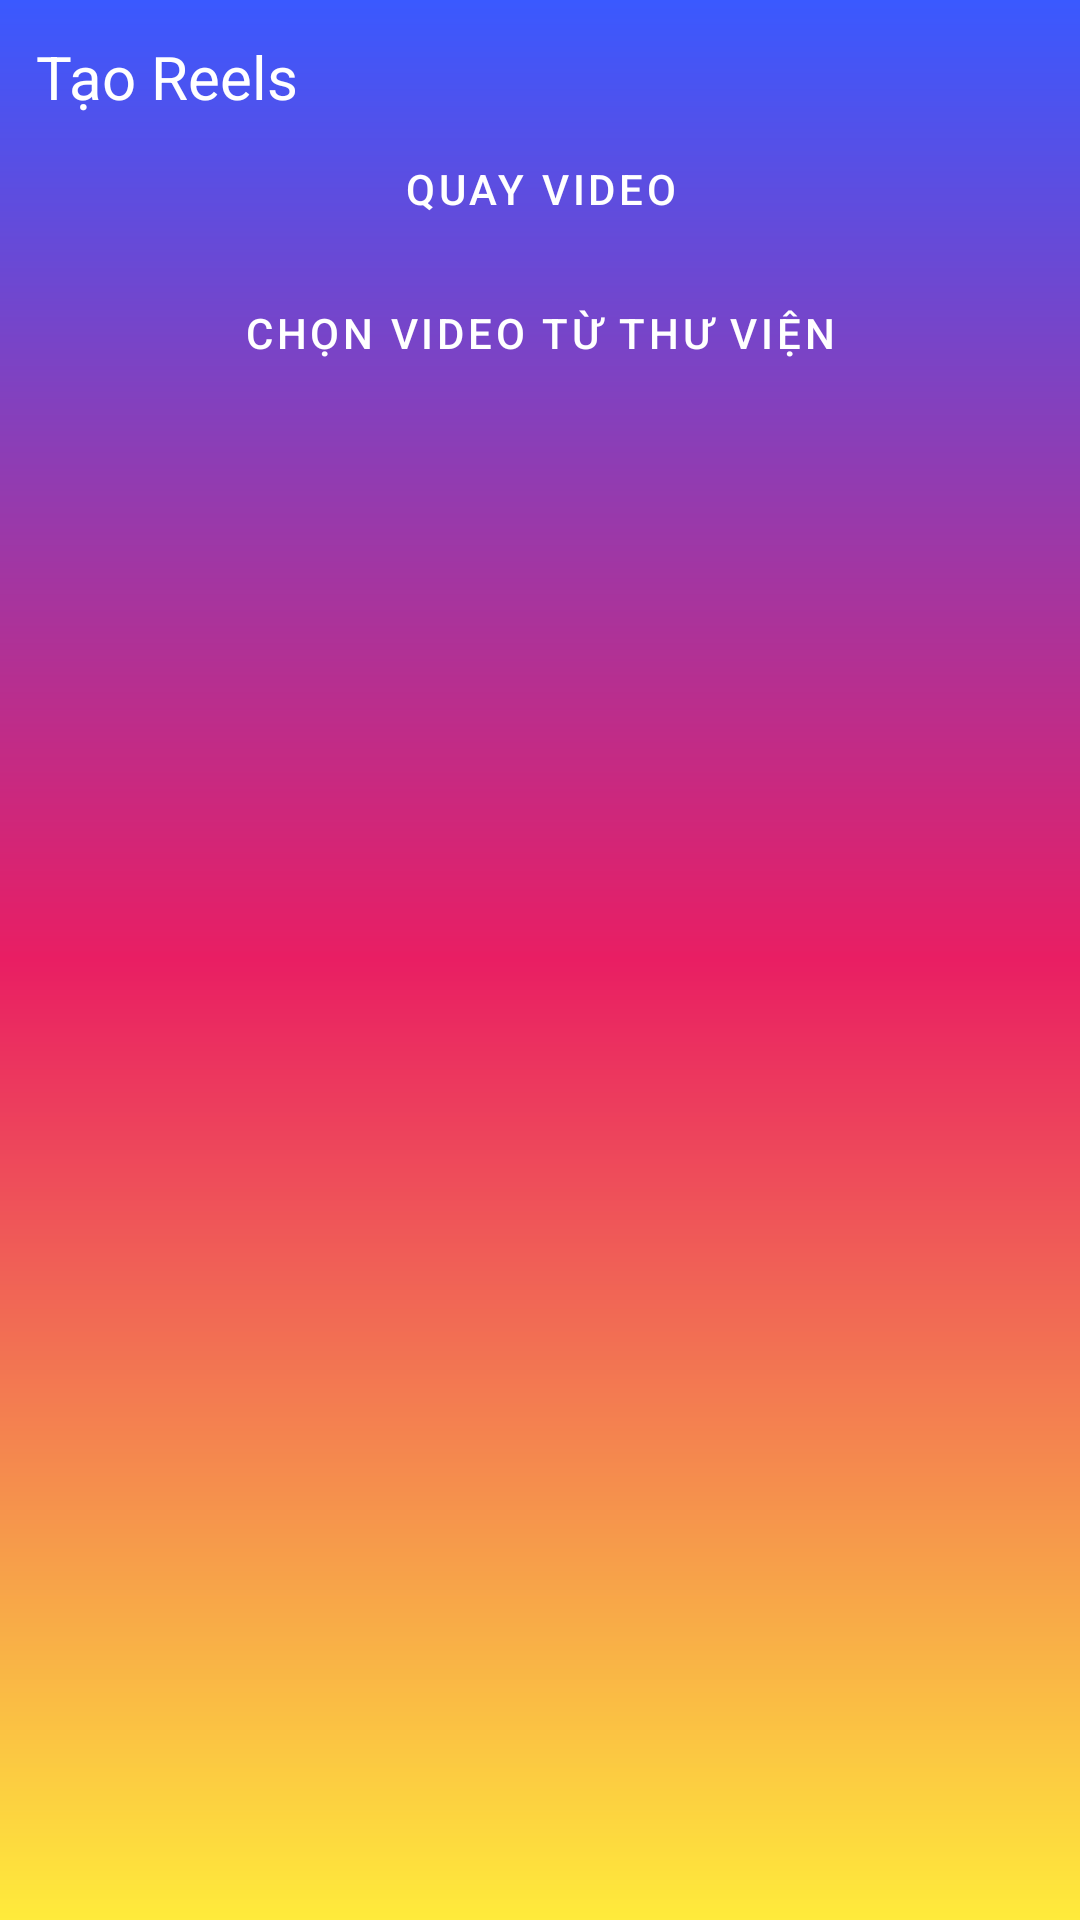

This screen was rendered from an Android layout file. Write that file and the resources it references.
<!-- AndroidManifest.xml: application theme Base.Theme.Qolzy -->
<!-- res/layout/fragment_add_reel.xml -->
<?xml version="1.0" encoding="utf-8"?>
<LinearLayout xmlns:android="http://schemas.android.com/apk/res/android"
    android:id="@+id/rootAddReels"
    android:layout_width="match_parent"
    android:layout_height="match_parent"
    android:orientation="vertical"
    android:background="@drawable/gradient_blue_red"
    android:padding="12dp">

    <TextView
        android:layout_width="wrap_content"
        android:layout_height="wrap_content"
        android:text="Tạo Reels"
        android:textColor="@android:color/white"
        android:textSize="20dp"/>

    <Button
        android:id="@+id/btnRecord"
        android:layout_width="match_parent"
        android:layout_height="wrap_content"
        android:textColor="@color/white"
        style="@style/Widget.MaterialComponents.Button.OutlinedButton"
        android:text="Quay video" />

    <Button
        android:id="@+id/btnChooseVideo"
        android:layout_width="match_parent"
        android:layout_height="wrap_content"
        style="@style/Widget.MaterialComponents.Button.OutlinedButton"
        android:textColor="@color/white"
        android:text="Chọn video từ thư viện" />
</LinearLayout>
<!-- resources referenced by this layout -->
<resources>
  <color name="white">#FFFFFFFF</color>
  <!-- drawable gradient_blue_red (drawable) -->
  <?xml version="1.0" encoding="utf-8"?>
  <shape xmlns:android="http://schemas.android.com/apk/res/android">
      <gradient android:startColor="#3A59FF"
          android:centerColor="#E91E63"
          android:endColor="#FFEB3B"
          android:angle="-45"/>
  </shape>
  <style name="Base.Theme.Qolzy" parent="Theme.Material3.DayNight.NoActionBar">
          
          
      </style>
</resources>
